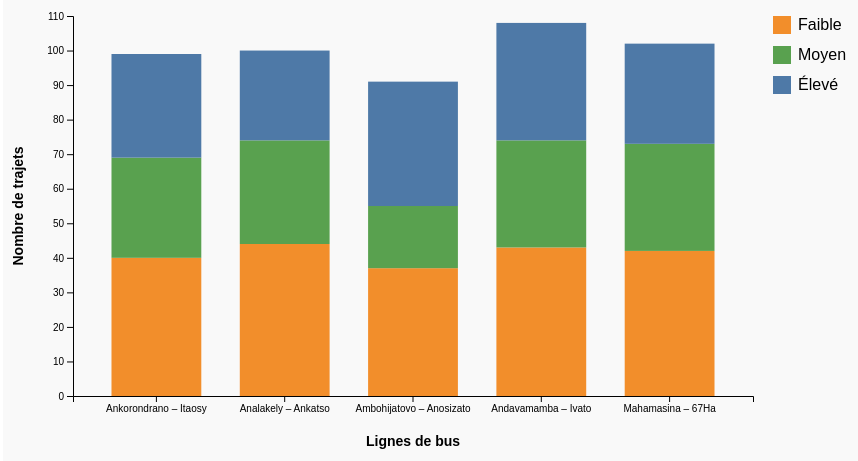
D3 v7 page, settled after 360 driven frames (6 s of simulated time); the page loaded 1 data file(s).


  const svg = d3.select("svg"),
        margin = {top: 50, right: 150, bottom: 70, left: 70},
        width = +svg.attr("width") - margin.left - margin.right,
        height = +svg.attr("height") - margin.top - margin.bottom;

  const g = svg.append("g").attr("transform", `translate(${margin.left},${margin.top})`);
  const tooltip = d3.select(".tooltip");

  const categories = ["Faible", "Moyen", "Élevé"];
  const colors = d3.scaleOrdinal()
                   .domain(categories)
                   .range(["#f28e2b", "#59a14f", "#4e79a7"]);

  d3.csv("transmada_data_500_with_date.csv").then(data => {
    data.forEach(d => {
      d.Ligne = d.Ligne;
      d.Remplissage = +d["Remplissage (%)"];
      if (d.Remplissage < 50) d.Categorie = "Faible";
      else if (d.Remplissage < 75) d.Categorie = "Moyen";
      else d.Categorie = "Élevé";
    });

    // Compter nombre de trajets par ligne et catégorie
    const nested = d3.rollups(
      data,
      v => v.length,
      d => d.Ligne,
      d => d.Categorie
    );

    // Transformer en objet pour stacked bar
    const lignes = Array.from(new Set(data.map(d => d.Ligne)));

    // Construire données au format [{Ligne, Faible, Moyen, Élevé}]
    const stackedData = lignes.map(ligne => {
      const catCounts = new Map(nested.find(d => d[0] === ligne)?.[1] || []);
      return {
        Ligne: ligne,
        Faible: catCounts.get("Faible") || 0,
        Moyen: catCounts.get("Moyen") || 0,
        Élevé: catCounts.get("Élevé") || 0
      };
    });

    // Scales
    const x = d3.scaleBand()
                .domain(lignes)
                .range([0, width])
                .padding(0.3);

    const y = d3.scaleLinear()
                .domain([0, d3.max(stackedData, d => d.Faible + d.Moyen + d.Élevé)])
                .nice()
                .range([height, 0]);

    // Stack generator
    const stackGen = d3.stack()
                       .keys(categories);

    const layers = stackGen(stackedData);

    // Axes
    g.append("g")
     .attr("transform", `translate(0,${height})`)
     .call(d3.axisBottom(x));

    g.append("g")
     .call(d3.axisLeft(y));

    // Draw layers
    const layer = g.selectAll(".layer")
                   .data(layers)
                   .enter()
                   .append("g")
                   .attr("fill", d => colors(d.key));

    layer.selectAll("rect")
         .data(d => d)
         .enter()
         .append("rect")
         .attr("x", d => x(d.data.Ligne))
         .attr("y", d => y(d[1]))
         .attr("height", d => y(d[0]) - y(d[1]))
         .attr("width", x.bandwidth())
         .on("mousemove", (event, d) => {
           const category = d3.select(event.currentTarget.parentNode).datum().key;
           tooltip.style("opacity", 1)
                  .style("left", (event.pageX + 10) + "px")
                  .style("top", (event.pageY - 30) + "px")
                  .html(`Ligne : <strong>${d.data.Ligne}</strong><br/>Catégorie : <strong>${category}</strong><br/>Nombre trajets : <strong>${(d[1]-d[0])}</strong>`);
         })
         .on("mouseout", () => tooltip.style("opacity", 0));

    // Labels axes
    g.append("text")
     .attr("class", "axis-label")
     .attr("x", width / 2)
     .attr("y", height + 50)
     .attr("text-anchor", "middle")
     .text("Lignes de bus");

    g.append("text")
     .attr("class", "axis-label")
     .attr("transform", "rotate(-90)")
     .attr("y", -50)
     .attr("x", -height / 2)
     .attr("text-anchor", "middle")
     .text("Nombre de trajets");

    // Légende
    const legend = svg.append("g")
                      .attr("transform", `translate(${width + margin.left + 20}, ${margin.top})`);

    categories.forEach((cat, i) => {
      legend.append("rect")
            .attr("x", 0)
            .attr("y", i * 30)
            .attr("width", 18)
            .attr("height", 18)
            .attr("fill", colors(cat));

      legend.append("text")
            .attr("x", 25)
            .attr("y", i * 30 + 14)
            .text(cat);
    });
  });


### data: transmada_data_500_with_date.csv
Date, Ligne, Heure_Départ, Heure_Arrivée, Passagers, Capacité, Carburant_L, Distance_km, Panne, Retard, Plaintes, Remplissage (%), Consommation_par_km, Emissions_CO2_kg, Météo, Type_Voiture, Vacances, Week-end, Heure_Pointe, Dépenses_Maintenance, Satisfaction_Client
2025-04-21, Ankorondrano – Itaosy, 17:15, 18:29, 12, 35, 13.1, 10, Non, Oui, 2, 34.3, 1.31, 35.1, Brouillard, 7 places, Non, Non, Oui, 36386, 2
2025-04-27, Ankorondrano – Itaosy, 10:45, 12:03, 8, 30, 12.9, 12, Non, Oui, 5, 26.7, 1.07, 34.6, Vent fort, 12 places, Oui, Oui, Oui, 35606, 5
2025-04-06, Analakely – Ankatso, 19:30, 20:26, 16, 25, 10.0, 19, Non, Oui, 2, 64.0, 0.53, 26.8, Orage, 12 places, Non, Oui, Non, 32838, 2
2025-04-18, Ankorondrano – Itaosy, 13:30, 14:22, 30, 40, 11.5, 19, Non, Oui, 3, 75.0, 0.61, 30.8, Vent fort, 5 places, Non, Non, Oui, 38872, 1
2025-04-17, Analakely – Ankatso, 13:00, 14:19, 18, 25, 9.5, 10, Non, Oui, 2, 72.0, 0.95, 25.5, Vent fort, 7 places, Oui, Non, Non, 12137, 5
2025-04-17, Analakely – Ankatso, 13:45, 14:38, 14, 30, 17.5, 14, Non, Non, 1, 46.7, 1.25, 46.9, Pluie, 5 places, Non, Non, Non, 44639, 2
2025-04-15, Ambohijatovo – Anosizato, 05:30, 06:57, 7, 35, 16.9, 19, Non, Non, 1, 20.0, 0.89, 45.3, Orage, 9 places, Oui, Non, Non, 44233, 3
2025-04-27, Ankorondrano – Itaosy, 11:00, 11:42, 12, 25, 14.2, 12, Oui, Non, 5, 48.0, 1.18, 38.1, Orage, 9 places, Non, Oui, Oui, 6316, 1
2025-04-17, Ankorondrano – Itaosy, 16:30, 17:36, 36, 40, 16.3, 19, Oui, Oui, 1, 90.0, 0.86, 43.7, Orage, 5 places, Oui, Non, Oui, 42162, 1
2025-04-04, Andavamamba – Ivato, 10:00, 11:29, 21, 40, 17.4, 16, Oui, Oui, 3, 52.5, 1.09, 46.6, Vent fort, 12 places, Oui, Non, Oui, 10799, 1
2025-04-18, Ambohijatovo – Anosizato, 15:30, 16:48, 27, 35, 8.9, 10, Non, Non, 1, 77.1, 0.89, 23.9, Brouillard, 12 places, Non, Non, Non, 20080, 3
2025-04-23, Analakely – Ankatso, 10:45, 11:23, 14, 30, 9.6, 18, Non, Non, 1, 46.7, 0.53, 25.7, Orage, 5 places, Non, Non, Oui, 38458, 3
2025-04-27, Ankorondrano – Itaosy, 20:00, 21:11, 15, 40, 14.9, 20, Oui, Non, 2, 37.5, 0.74, 39.9, Vent fort, 5 places, Non, Oui, Non, 12234, 4
2025-04-12, Mahamasina – 67Ha, 10:00, 10:43, 21, 30, 13.4, 12, Oui, Oui, 0, 70.0, 1.12, 35.9, Pluie, 9 places, Non, Oui, Oui, 41809, 2
2025-04-09, Mahamasina – 67Ha, 10:45, 11:58, 20, 35, 12.1, 16, Non, Oui, 4, 57.1, 0.76, 32.4, Brouillard, 12 places, Non, Non, Non, 42446, 4
2025-04-06, Ankorondrano – Itaosy, 13:15, 14:22, 7, 25, 16.7, 20, Non, Oui, 4, 28.0, 0.83, 44.8, Pluie, 5 places, Oui, Oui, Oui, 27836, 2
2025-04-16, Ambohijatovo – Anosizato, 09:00, 10:22, 18, 30, 17.1, 14, Non, Non, 0, 60.0, 1.22, 45.8, Brouillard, 9 places, Non, Non, Oui, 5287, 3
2025-04-02, Ankorondrano – Itaosy, 17:30, 19:00, 16, 35, 13.6, 17, Non, Non, 0, 45.7, 0.8, 36.4, Vent fort, 12 places, Oui, Non, Oui, 17917, 3
2025-04-27, Andavamamba – Ivato, 15:45, 16:39, 16, 35, 13.7, 19, Non, Non, 0, 45.7, 0.72, 36.7, Soleil, 7 places, Oui, Oui, Non, 32762, 4
2025-04-06, Ambohijatovo – Anosizato, 07:30, 08:14, 25, 30, 11.9, 18, Oui, Oui, 2, 83.3, 0.66, 31.9, Brouillard, 9 places, Non, Oui, Non, 49153, 5
2025-04-20, Mahamasina – 67Ha, 08:45, 09:28, 12, 30, 14.7, 11, Non, Oui, 0, 40.0, 1.34, 39.4, Pluie, 12 places, Oui, Oui, Oui, 33432, 4
2025-04-11, Ankorondrano – Itaosy, 14:00, 14:41, 19, 40, 12.7, 10, Non, Non, 1, 47.5, 1.27, 34.0, Vent fort, 12 places, Oui, Non, Oui, 16691, 2
2025-04-20, Andavamamba – Ivato, 14:00, 14:52, 17, 25, 15.1, 12, Oui, Oui, 3, 68.0, 1.26, 40.5, Brouillard, 9 places, Oui, Oui, Non, 33530, 4
2025-04-21, Mahamasina – 67Ha, 18:45, 19:19, 30, 40, 12.9, 12, Non, Non, 1, 75.0, 1.07, 34.6, Soleil, 7 places, Oui, Non, Non, 29299, 1
2025-04-26, Ambohijatovo – Anosizato, 19:15, 20:29, 7, 40, 16.9, 16, Non, Oui, 1, 17.5, 1.06, 45.3, Soleil, 9 places, Non, Oui, Non, 40093, 2
2025-04-25, Ankorondrano – Itaosy, 11:00, 11:47, 6, 35, 17.6, 10, Non, Non, 0, 17.1, 1.76, 47.2, Orage, 12 places, Oui, Non, Oui, 9814, 2
2025-04-18, Mahamasina – 67Ha, 13:45, 14:30, 25, 30, 9.0, 13, Non, Oui, 2, 83.3, 0.69, 24.1, Orage, 5 places, Non, Non, Non, 39246, 5
2025-04-30, Mahamasina – 67Ha, 15:00, 15:39, 11, 40, 9.4, 15, Non, Non, 0, 27.5, 0.63, 25.2, Pluie, 5 places, Non, Non, Oui, 29357, 3
2025-04-24, Ambohijatovo – Anosizato, 16:00, 17:13, 18, 40, 16.3, 20, Non, Oui, 5, 45.0, 0.82, 43.7, Brouillard, 9 places, Oui, Non, Non, 48335, 2
2025-04-27, Ankorondrano – Itaosy, 13:30, 14:01, 31, 35, 9.5, 17, Non, Non, 1, 88.6, 0.56, 25.5, Brouillard, 12 places, Non, Oui, Oui, 20384, 3
2025-04-06, Ankorondrano – Itaosy, 14:45, 15:46, 23, 35, 9.3, 16, Non, Non, 0, 65.7, 0.58, 24.9, Orage, 5 places, Non, Oui, Non, 33468, 4
2025-04-23, Andavamamba – Ivato, 16:15, 16:59, 20, 35, 11.5, 16, Non, Oui, 2, 57.1, 0.72, 30.8, Brouillard, 12 places, Non, Non, Non, 46941, 1
2025-04-11, Ankorondrano – Itaosy, 20:30, 21:24, 6, 30, 9.8, 10, Non, Non, 1, 20.0, 0.98, 26.3, Brouillard, 9 places, Oui, Non, Non, 9613, 5
2025-04-12, Andavamamba – Ivato, 11:45, 12:44, 13, 35, 9.9, 15, Non, Non, 0, 37.1, 0.66, 26.5, Soleil, 5 places, Non, Oui, Non, 47175, 3
2025-04-25, Mahamasina – 67Ha, 18:45, 20:11, 7, 35, 8.3, 14, Non, Oui, 4, 20.0, 0.59, 22.2, Orage, 12 places, Non, Non, Non, 35955, 2
2025-04-02, Analakely – Ankatso, 15:45, 17:11, 7, 40, 8.9, 12, Non, Oui, 5, 17.5, 0.74, 23.9, Vent fort, 5 places, Non, Non, Oui, 8053, 3
2025-04-28, Ankorondrano – Itaosy, 07:00, 07:51, 21, 35, 12.6, 18, Oui, Oui, 0, 60.0, 0.7, 33.8, Orage, 9 places, Oui, Non, Non, 18543, 2
2025-04-25, Andavamamba – Ivato, 07:00, 08:19, 11, 40, 12.5, 18, Non, Oui, 0, 27.5, 0.69, 33.5, Vent fort, 12 places, Non, Non, Non, 36868, 3
2025-04-17, Ankorondrano – Itaosy, 15:15, 16:04, 9, 35, 15.1, 19, Non, Non, 0, 25.7, 0.79, 40.5, Soleil, 5 places, Oui, Non, Non, 8031, 2
2025-04-08, Analakely – Ankatso, 20:15, 21:23, 11, 35, 13.6, 19, Non, Oui, 5, 31.4, 0.72, 36.4, Pluie, 9 places, Oui, Non, Oui, 31198, 4
2025-04-24, Mahamasina – 67Ha, 13:15, 14:28, 8, 35, 18.0, 13, Oui, Oui, 1, 22.9, 1.38, 48.2, Brouillard, 5 places, Oui, Non, Non, 20565, 2
2025-04-17, Mahamasina – 67Ha, 14:00, 15:13, 34, 40, 10.4, 10, Oui, Oui, 2, 85.0, 1.04, 27.9, Soleil, 5 places, Oui, Non, Oui, 32941, 2
… [head cut at 6 KiB]